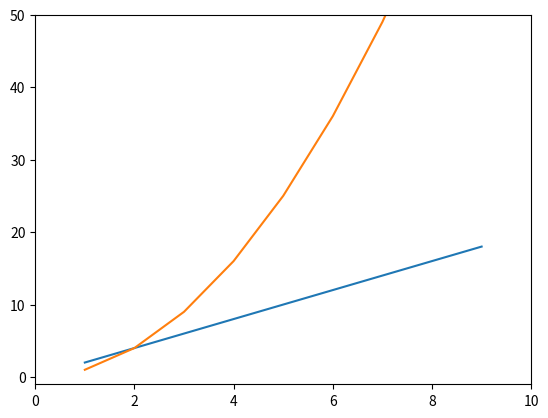

Write the Python code that produced this figure.
#limitando os eixos do gráfico
import matplotlib.pyplot as plt
import numpy as np

x1 = np.arange(1, 10)
y1 = x1 * 2

x2 = np.arange(1, 10)
y2 = x2 ** 2

plt.plot(x1, y1)
plt.plot(x2, y2)
plt.xlim(0, 10) # limita o eixo x
plt.ylim(-1, 50) # limita o eixo y
plt.show()
